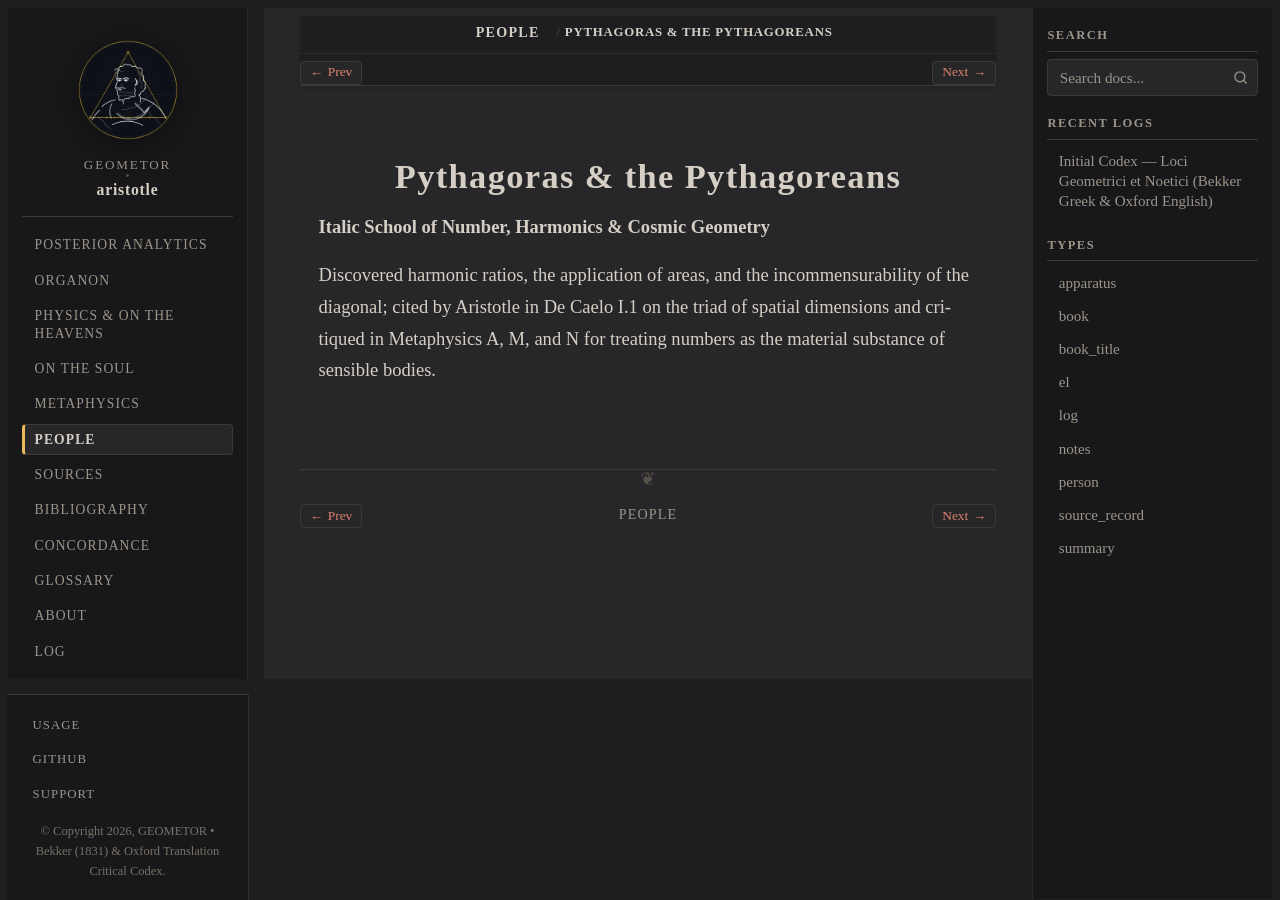

repository: geometor/aristotle · page: people/pythagoras.html · generator: sphinx

:type: person
:lifespan: 6th – 4th c. BC
:excerpt: Italic School of Number, Harmonics & Cosmic Geometry

.. _person-pythagoras:

Pythagoras & the Pythagoreans
=============================

**Italic School of Number, Harmonics & Cosmic Geometry**

Discovered harmonic ratios, the application of areas, and the incommensurability of the diagonal; cited by Aristotle in De Caelo I.1 on the triad of spatial dimensions and critiqued in Metaphysics A, M, and N for treating numbers as the material substance of sensible bodies.
